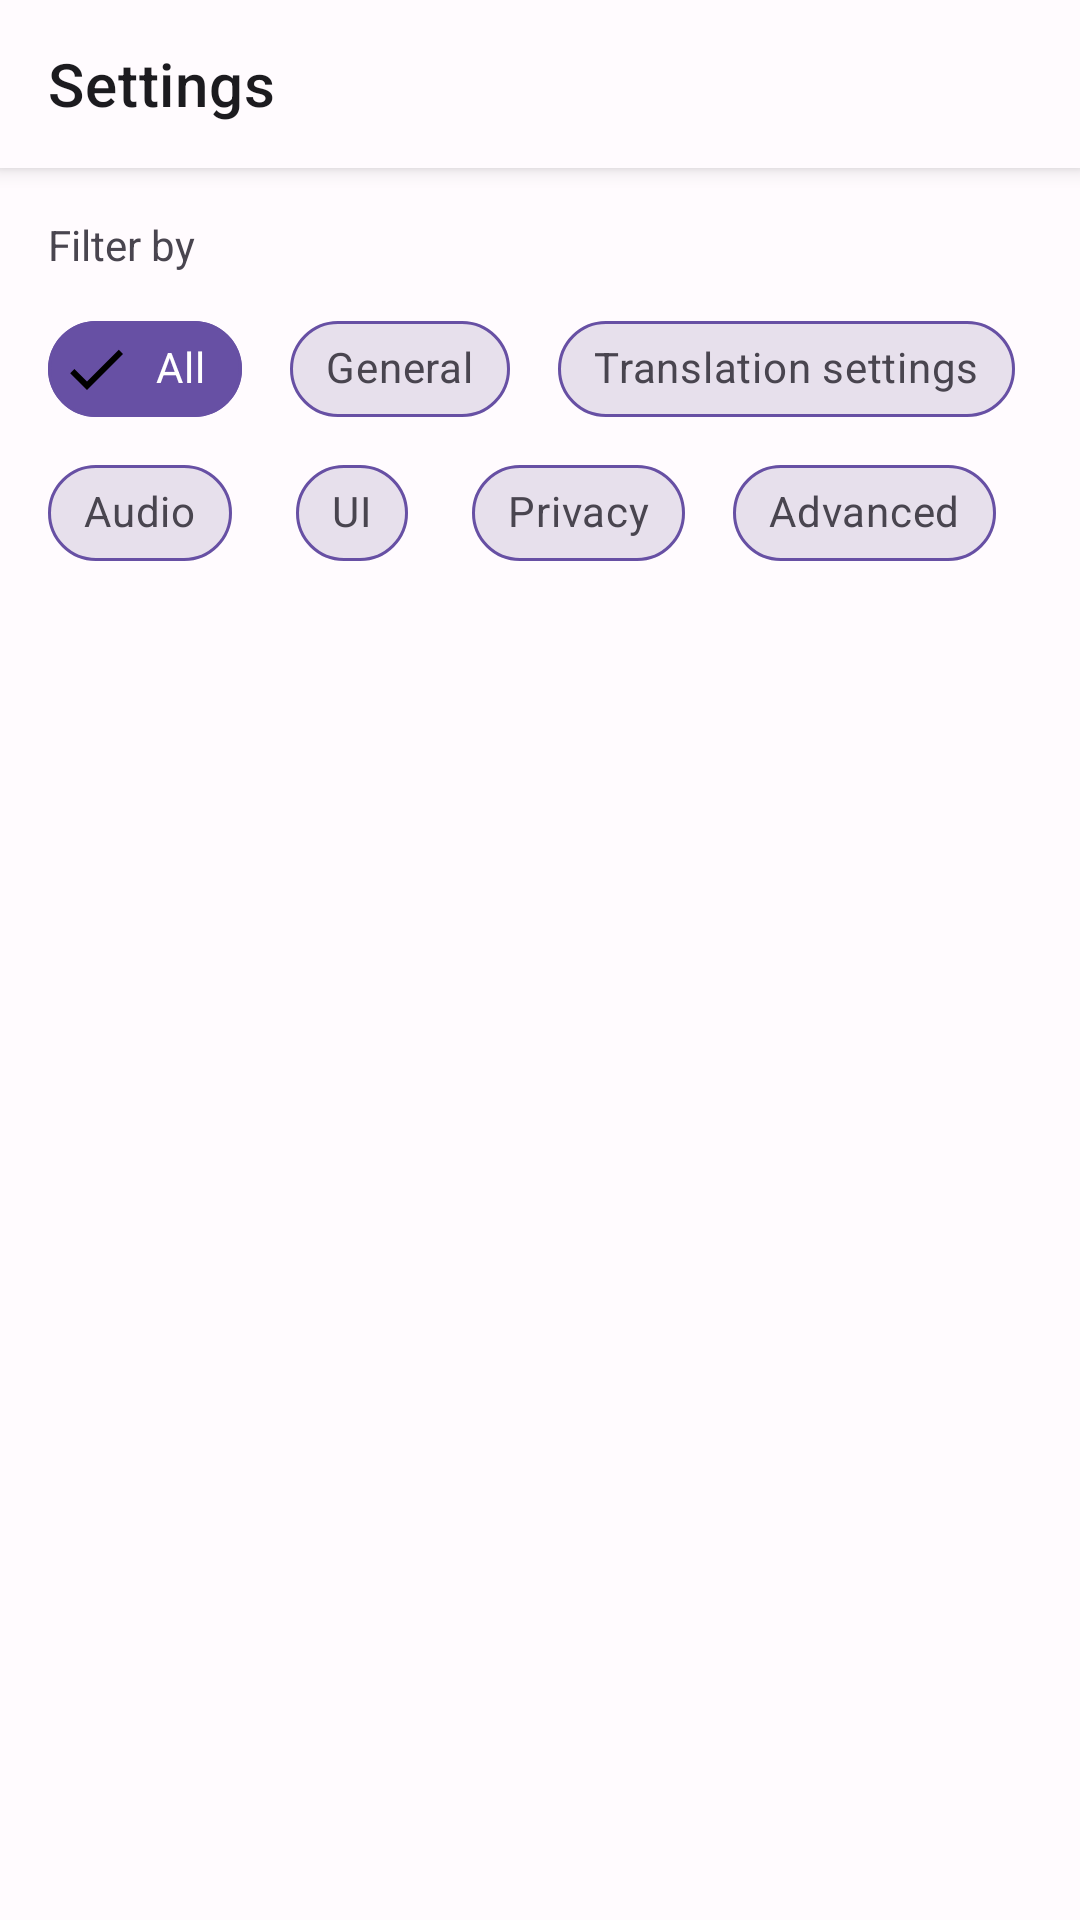

Android layout source for this screen:
<!-- AndroidManifest.xml: activity theme Theme.Gloabtranslate.NoActionBar -->
<!-- res/layout/activity_settings.xml -->
<?xml version="1.0" encoding="utf-8"?>
<LinearLayout xmlns:android="http://schemas.android.com/apk/res/android"
    xmlns:app="http://schemas.android.com/apk/res-auto"
    xmlns:tools="http://schemas.android.com/tools"
    android:id="@+id/content_layout"
    android:layout_width="match_parent"
    android:layout_height="match_parent"
    android:orientation="vertical"
    android:background="@color/background_primary">

    
    <androidx.appcompat.widget.Toolbar
        android:id="@+id/toolbar"
        android:layout_width="match_parent"
        android:layout_height="?attr/actionBarSize"
        android:background="@color/surface"
        android:elevation="4dp"
        app:title="@string/settings"
        app:titleTextColor="@color/text_primary" />

    
    <LinearLayout
        android:id="@+id/search_container"
        android:layout_width="match_parent"
        android:layout_height="wrap_content"
        android:orientation="horizontal"
        android:padding="16dp"
        android:gravity="center_vertical"
        android:background="@color/surface"
        android:visibility="gone">

        <EditText
            android:id="@+id/search_edit_text"
            android:layout_width="0dp"
            android:layout_height="48dp"
            android:layout_weight="1"
            android:hint="@string/search_settings"
            android:textSize="16sp"
            android:textColor="@color/text_primary"
            android:textColorHint="@color/text_disabled"
            android:background="@drawable/background_search_edit_text"
            android:paddingStart="16dp"
            android:paddingEnd="48dp"
            android:gravity="center_vertical"
            android:inputType="text"
            android:imeOptions="actionSearch"
            android:maxLines="1"
            android:singleLine="true" />

        <ImageButton
            android:id="@+id/clear_search_button"
            android:layout_width="32dp"
            android:layout_height="32dp"
            android:layout_marginStart="8dp"
            android:src="@drawable/ic_clear"
            android:background="?attr/selectableItemBackgroundBorderless"
            android:contentDescription="@string/clear_search"
            android:scaleType="centerInside"
            android:visibility="gone" />

    </LinearLayout>

    
    <LinearLayout
        android:id="@+id/filter_container"
        android:layout_width="match_parent"
        android:layout_height="wrap_content"
        android:orientation="vertical"
        android:padding="16dp"
        android:background="@color/surface">

        <TextView
            android:layout_width="wrap_content"
            android:layout_height="wrap_content"
            android:text="@string/filter_by"
            android:textSize="14sp"
            android:textColor="@color/text_secondary"
            android:layout_marginBottom="8dp"
            tools:text="Filter by" />

        <ScrollView
            android:layout_width="match_parent"
            android:layout_height="wrap_content"
            android:fillViewport="true">

            <com.google.android.material.chip.ChipGroup
                android:id="@+id/filter_chip_group"
                android:layout_width="wrap_content"
                android:layout_height="wrap_content"
                android:orientation="horizontal"
                android:gravity="start"
                app:singleSelection="true">

                <com.google.android.material.chip.Chip
                    android:id="@+id/all_filter_chip"
                    style="@style/Widget.MaterialComponents.Chip.Filter"
                    android:layout_width="wrap_content"
                    android:layout_height="wrap_content"
                    android:layout_marginEnd="8dp"
                    android:checkable="true"
                    android:checked="true"
                    android:text="@string/all_settings"
                    app:chipBackgroundColor="@color/chip_background_selector"
                    app:chipStrokeColor="@color/chip_background_selected"
                    app:chipStrokeWidth="1dp"
                    android:textColor="@color/chip_text_selector"
                    app:rippleColor="@color/chip_background_selected"
                    tools:text="All" />

                <com.google.android.material.chip.Chip
                    android:id="@+id/general_filter_chip"
                    style="@style/Widget.MaterialComponents.Chip.Filter"
                    android:layout_width="wrap_content"
                    android:layout_height="wrap_content"
                    android:layout_marginEnd="8dp"
                    android:checkable="true"
                    android:text="@string/general_settings"
                    app:chipBackgroundColor="@color/chip_background_selector"
                    app:chipStrokeColor="@color/chip_background_selected"
                    app:chipStrokeWidth="1dp"
                    android:textColor="@color/chip_text_selector"
                    app:rippleColor="@color/chip_background_selected"
                    tools:text="General" />

                <com.google.android.material.chip.Chip
                    android:id="@+id/translation_filter_chip"
                    style="@style/Widget.MaterialComponents.Chip.Filter"
                    android:layout_width="wrap_content"
                    android:layout_height="wrap_content"
                    android:layout_marginEnd="8dp"
                    android:checkable="true"
                    android:text="@string/translation_settings"
                    app:chipBackgroundColor="@color/chip_background_selector"
                    app:chipStrokeColor="@color/chip_background_selected"
                    app:chipStrokeWidth="1dp"
                    android:textColor="@color/chip_text_selector"
                    app:rippleColor="@color/chip_background_selected"
                    tools:text="Translation" />

                <com.google.android.material.chip.Chip
                    android:id="@+id/audio_filter_chip"
                    style="@style/Widget.MaterialComponents.Chip.Filter"
                    android:layout_width="wrap_content"
                    android:layout_height="wrap_content"
                    android:layout_marginEnd="8dp"
                    android:checkable="true"
                    android:text="@string/audio_settings"
                    app:chipBackgroundColor="@color/chip_background_selector"
                    app:chipStrokeColor="@color/chip_background_selected"
                    app:chipStrokeWidth="1dp"
                    android:textColor="@color/chip_text_selector"
                    app:rippleColor="@color/chip_background_selected"
                    tools:text="Audio" />

                <com.google.android.material.chip.Chip
                    android:id="@+id/ui_filter_chip"
                    style="@style/Widget.MaterialComponents.Chip.Filter"
                    android:layout_width="wrap_content"
                    android:layout_height="wrap_content"
                    android:layout_marginEnd="8dp"
                    android:checkable="true"
                    android:text="@string/ui_settings"
                    app:chipBackgroundColor="@color/chip_background_selector"
                    app:chipStrokeColor="@color/chip_background_selected"
                    app:chipStrokeWidth="1dp"
                    android:textColor="@color/chip_text_selector"
                    app:rippleColor="@color/chip_background_selected"
                    tools:text="UI" />

                <com.google.android.material.chip.Chip
                    android:id="@+id/privacy_filter_chip"
                    style="@style/Widget.MaterialComponents.Chip.Filter"
                    android:layout_width="wrap_content"
                    android:layout_height="wrap_content"
                    android:layout_marginEnd="8dp"
                    android:checkable="true"
                    android:text="@string/privacy_settings"
                    app:chipBackgroundColor="@color/chip_background_selector"
                    app:chipStrokeColor="@color/chip_background_selected"
                    app:chipStrokeWidth="1dp"
                    android:textColor="@color/chip_text_selector"
                    app:rippleColor="@color/chip_background_selected"
                    tools:text="Privacy" />

                <com.google.android.material.chip.Chip
                    android:id="@+id/advanced_filter_chip"
                    style="@style/Widget.MaterialComponents.Chip.Filter"
                    android:layout_width="wrap_content"
                    android:layout_height="wrap_content"
                    android:checkable="true"
                    android:text="@string/advanced_settings"
                    app:chipBackgroundColor="@color/chip_background_selector"
                    app:chipStrokeColor="@color/chip_background_selected"
                    app:chipStrokeWidth="1dp"
                    android:textColor="@color/chip_text_selector"
                    app:rippleColor="@color/chip_background_selected"
                    tools:text="Advanced" />

            </com.google.android.material.chip.ChipGroup>

        </ScrollView>

    </LinearLayout>

    
    <FrameLayout
        android:layout_width="match_parent"
        android:layout_height="0dp"
        android:layout_weight="1">

        
        <ProgressBar
            android:id="@+id/loading_indicator"
            android:layout_width="wrap_content"
            android:layout_height="wrap_content"
            android:layout_gravity="center"
            android:visibility="gone" />

        
        <androidx.recyclerview.widget.RecyclerView
            android:id="@+id/settings_recycler_view"
            android:layout_width="match_parent"
            android:layout_height="match_parent"
            android:padding="8dp"
            android:clipToPadding="false"
            tools:listitem="@layout/item_setting"
            tools:itemCount="20" />

        
        <LinearLayout
            android:id="@+id/empty_state_container"
            android:layout_width="match_parent"
            android:layout_height="match_parent"
            android:orientation="vertical"
            android:gravity="center"
            android:padding="32dp"
            android:visibility="gone">

            <ImageView
                android:id="@+id/empty_state_image_view"
                android:layout_width="64dp"
                android:layout_height="64dp"
                android:src="@drawable/ic_settings_not_found"
                android:contentDescription="@string/no_settings_found"
                android:alpha="0.6" />

            <TextView
                android:id="@+id/empty_state_text_view"
                android:layout_width="wrap_content"
                android:layout_height="wrap_content"
                android:layout_marginTop="16dp"
                android:text="@string/no_settings_found"
                android:textSize="16sp"
                android:textColor="@color/text_secondary"
                android:gravity="center"
                tools:text="No settings found" />

        </LinearLayout>

    </FrameLayout>

</LinearLayout>
<!-- res/layout/item_setting.xml (included above) -->
<?xml version="1.0" encoding="utf-8"?>
<LinearLayout xmlns:android="http://schemas.android.com/apk/res/android"
    xmlns:tools="http://schemas.android.com/tools"
    android:id="@+id/root_layout"
    android:layout_width="match_parent"
    android:layout_height="wrap_content"
    android:orientation="horizontal"
    android:padding="16dp"
    android:gravity="center_vertical"
    android:background="?attr/selectableItemBackground"
    android:minHeight="64dp">

    
    <ImageView
        android:id="@+id/icon_image_view"
        android:layout_width="24dp"
        android:layout_height="24dp"
        android:layout_marginEnd="16dp"
        android:src="@drawable/ic_settings"
        android:contentDescription="@string/setting_icon"
        android:visibility="gone"
        tools:visibility="visible"
        tools:src="@drawable/ic_settings" />

    
    <LinearLayout
        android:layout_width="0dp"
        android:layout_height="wrap_content"
        android:layout_weight="1"
        android:orientation="vertical">

        <TextView
            android:id="@+id/title_text_view"
            android:layout_width="wrap_content"
            android:layout_height="wrap_content"
            android:textSize="16sp"
            android:textColor="@color/text_primary"
            android:textStyle="bold"
            android:maxLines="2"
            android:ellipsize="end"
            tools:text="Setting Title" />

        <TextView
            android:id="@+id/description_text_view"
            android:layout_width="wrap_content"
            android:layout_height="wrap_content"
            android:textSize="14sp"
            android:textColor="@color/text_secondary"
            android:layout_marginTop="4dp"
            android:maxLines="2"
            android:ellipsize="end"
            tools:text="Setting description" />

    </LinearLayout>

    
    <TextView
        android:id="@+id/value_text_view"
        android:layout_width="wrap_content"
        android:layout_height="wrap_content"
        android:textSize="14sp"
        android:textColor="@color/text_secondary"
        android:layout_marginEnd="8dp"
        android:visibility="gone"
        tools:text="Current Value"
        tools:visibility="visible" />

    
    <Switch
        android:id="@+id/switch_view"
        android:layout_width="wrap_content"
        android:layout_height="wrap_content"
        android:layout_marginEnd="8dp"
        android:visibility="gone"
        tools:visibility="visible"
        tools:checked="true" />

    
    <ImageView
        android:layout_width="24dp"
        android:layout_height="24dp"
        android:src="@drawable/ic_chevron_right"
        android:contentDescription="@string/expand_setting"
        android:alpha="0.6" />

</LinearLayout>
<!-- resources referenced by this layout -->
<resources>
  <color name="background_primary">#FFFBFE</color>
  <color name="chip_background_selected">@color/primary</color>
  <color name="surface">#FFFBFE</color>
  <color name="text_disabled">#79747E</color>
  <color name="text_primary">#1C1B1F</color>
  <color name="text_secondary">#49454F</color>
  <!-- drawable background_search_edit_text (drawable) -->
  <?xml version="1.0" encoding="utf-8"?>
  <shape xmlns:android="http://schemas.android.com/apk/res/android"
      android:shape="rectangle">
      
      <solid android:color="@color/surface_variant" />
      
      <corners android:radius="24dp" />
      
      <stroke
          android:width="1dp"
          android:color="@color/outline_variant" />
          
  </shape>
  <!-- drawable ic_chevron_right (drawable) -->
  <?xml version="1.0" encoding="utf-8"?>
  <vector xmlns:android="http://schemas.android.com/apk/res/android"
      android:width="24dp"
      android:height="24dp"
      android:viewportWidth="24"
      android:viewportHeight="24">
      
      <path
          android:fillColor="@color/on_surface_variant"
          android:pathData="M10,6L8.59,7.41 13.17,12l-4.58,4.59L10,18l6,-6z" />
          
  </vector>
  <!-- drawable ic_clear (drawable) -->
  <?xml version="1.0" encoding="utf-8"?>
  <vector xmlns:android="http://schemas.android.com/apk/res/android"
      android:width="24dp"
      android:height="24dp"
      android:viewportWidth="24"
      android:viewportHeight="24">
      
      <path
          android:fillColor="@color/on_surface_variant"
          android:pathData="M19,6.41L17.59,5 12,10.59 6.41,5 5,6.41 10.59,12 5,17.59 6.41,19 12,13.41 17.59,19 19,17.59 13.41,12z" />
          
  </vector>
  <string name="advanced_settings">Advanced</string>
  <string name="all_settings">All</string>
  <string name="audio_settings">Audio</string>
  <string name="clear_search">Clear search</string>
  <string name="expand_setting">Expand setting</string>
  <string name="filter_by">Filter by</string>
  <string name="general_settings">General</string>
  <string name="no_settings_found">No settings found</string>
  <string name="privacy_settings">Privacy</string>
  <string name="search_settings">Search settings</string>
  <string name="setting_icon">Setting icon</string>
  <string name="settings">Settings</string>
  <string name="translation_settings">Translation settings</string>
  <string name="ui_settings">UI</string>
  <style name="Theme.Gloabtranslate.NoActionBar" parent="Theme.MaterialComponents.DayNight.NoActionBar">
          <item name="colorPrimary">@color/purple_500</item>
          <item name="colorPrimaryVariant">@color/purple_700</item>
          <item name="colorOnPrimary">@color/white</item>
          <item name="colorSecondary">@color/teal_200</item>
          <item name="colorSecondaryVariant">@color/teal_700</item>
          <item name="colorOnSecondary">@color/black</item>
          <item name="android:statusBarColor">?attr/colorPrimaryVariant</item>
      </style>
  <color name="primary">#6750A4</color>
  <color name="surface_variant">#E7E0EC</color>
  <color name="outline_variant">#CAC4D0</color>
  <color name="on_surface_variant">#49454F</color>
  <color name="on_surface">#1C1B1F</color>
  <color name="purple_500">#FF6200EE</color>
  <color name="purple_700">#FF3700B3</color>
  <color name="white">#FFFFFFFF</color>
  <color name="teal_200">#FF03DAC5</color>
  <color name="teal_700">#FF018786</color>
  <color name="black">#FF000000</color>
</resources>
